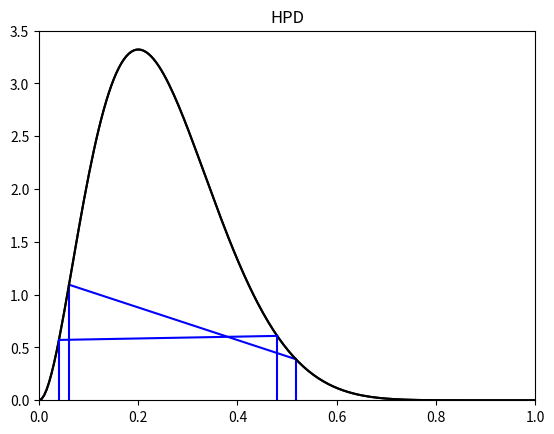

Write Python code to recreate this figure.
import matplotlib.pyplot as plt
import numpy as np
from scipy.stats import beta

x = np.linspace(0, 1, 200)
beta1 = beta(3, 9)
pdf = beta1.pdf(x)
cdf = beta1.cdf(x)
alpha = 0.05

index1 = np.argmin(np.abs(cdf - alpha / 2))
index2 = np.argmin(np.abs(cdf - (1 - alpha / 2)))
a = x[index1]
b = x[index2]
print(a, b)

#  Central interval
plt.plot(x, pdf, 'k')
plt.plot([a, a], [0, beta1.pdf(a)], 'b')
plt.plot([b, b], [0, beta1.pdf(b)], 'b')
plt.plot([a, b], [beta1.pdf(a), beta1.pdf(b)], 'b')
plt.axis([0, 1, 0, 3.5])
plt.title('CI')
plt.show()

# highest posterior density

a = 0.04
b = 0.48
hpd = beta1.cdf(a) + 1 - beta1.cdf(b)
print(hpd)

plt.plot(x, pdf, 'k')
plt.plot([a, a], [0, beta1.pdf(a)], 'b')
plt.plot([b, b], [0, beta1.pdf(b)], 'b')
plt.plot([a, b], [beta1.pdf(a), beta1.pdf(b)], 'b')
plt.axis([0, 1, 0, 3.5])
plt.title('HPD')
plt.show()
